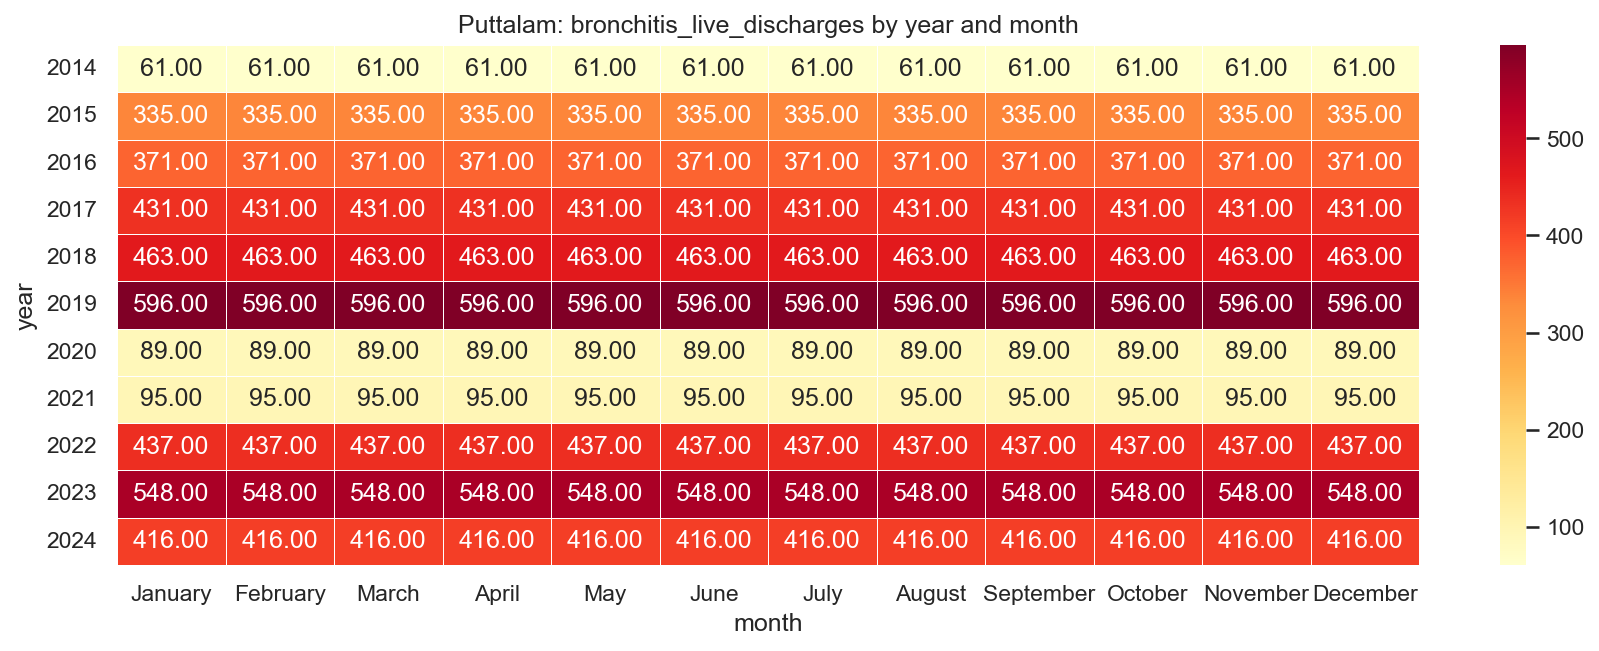

Values plotted in this chart, from the file beside it:
year, January, February, March, April, May, June, July, August, September, October, November, December
2014, 61.0, 61.0, 61.0, 61.0, 61.0, 61.0, 61.0, 61.0, 61.0, 61.0, 61.0, 61.0
2015, 335.0, 335.0, 335.0, 335.0, 335.0, 335.0, 335.0, 335.0, 335.0, 335.0, 335.0, 335.0
2016, 371.0, 371.0, 371.0, 371.0, 371.0, 371.0, 371.0, 371.0, 371.0, 371.0, 371.0, 371.0
2017, 431.0, 431.0, 431.0, 431.0, 431.0, 431.0, 431.0, 431.0, 431.0, 431.0, 431.0, 431.0
2018, 463.0, 463.0, 463.0, 463.0, 463.0, 463.0, 463.0, 463.0, 463.0, 463.0, 463.0, 463.0
2019, 596.0, 596.0, 596.0, 596.0, 596.0, 596.0, 596.0, 596.0, 596.0, 596.0, 596.0, 596.0
2020, 89.0, 89.0, 89.0, 89.0, 89.0, 89.0, 89.0, 89.0, 89.0, 89.0, 89.0, 89.0
2021, 95.0, 95.0, 95.0, 95.0, 95.0, 95.0, 95.0, 95.0, 95.0, 95.0, 95.0, 95.0
2022, 437.0, 437.0, 437.0, 437.0, 437.0, 437.0, 437.0, 437.0, 437.0, 437.0, 437.0, 437.0
2023, 548.0, 548.0, 548.0, 548.0, 548.0, 548.0, 548.0, 548.0, 548.0, 548.0, 548.0, 548.0
2024, 416.0, 416.0, 416.0, 416.0, 416.0, 416.0, 416.0, 416.0, 416.0, 416.0, 416.0, 416.0
